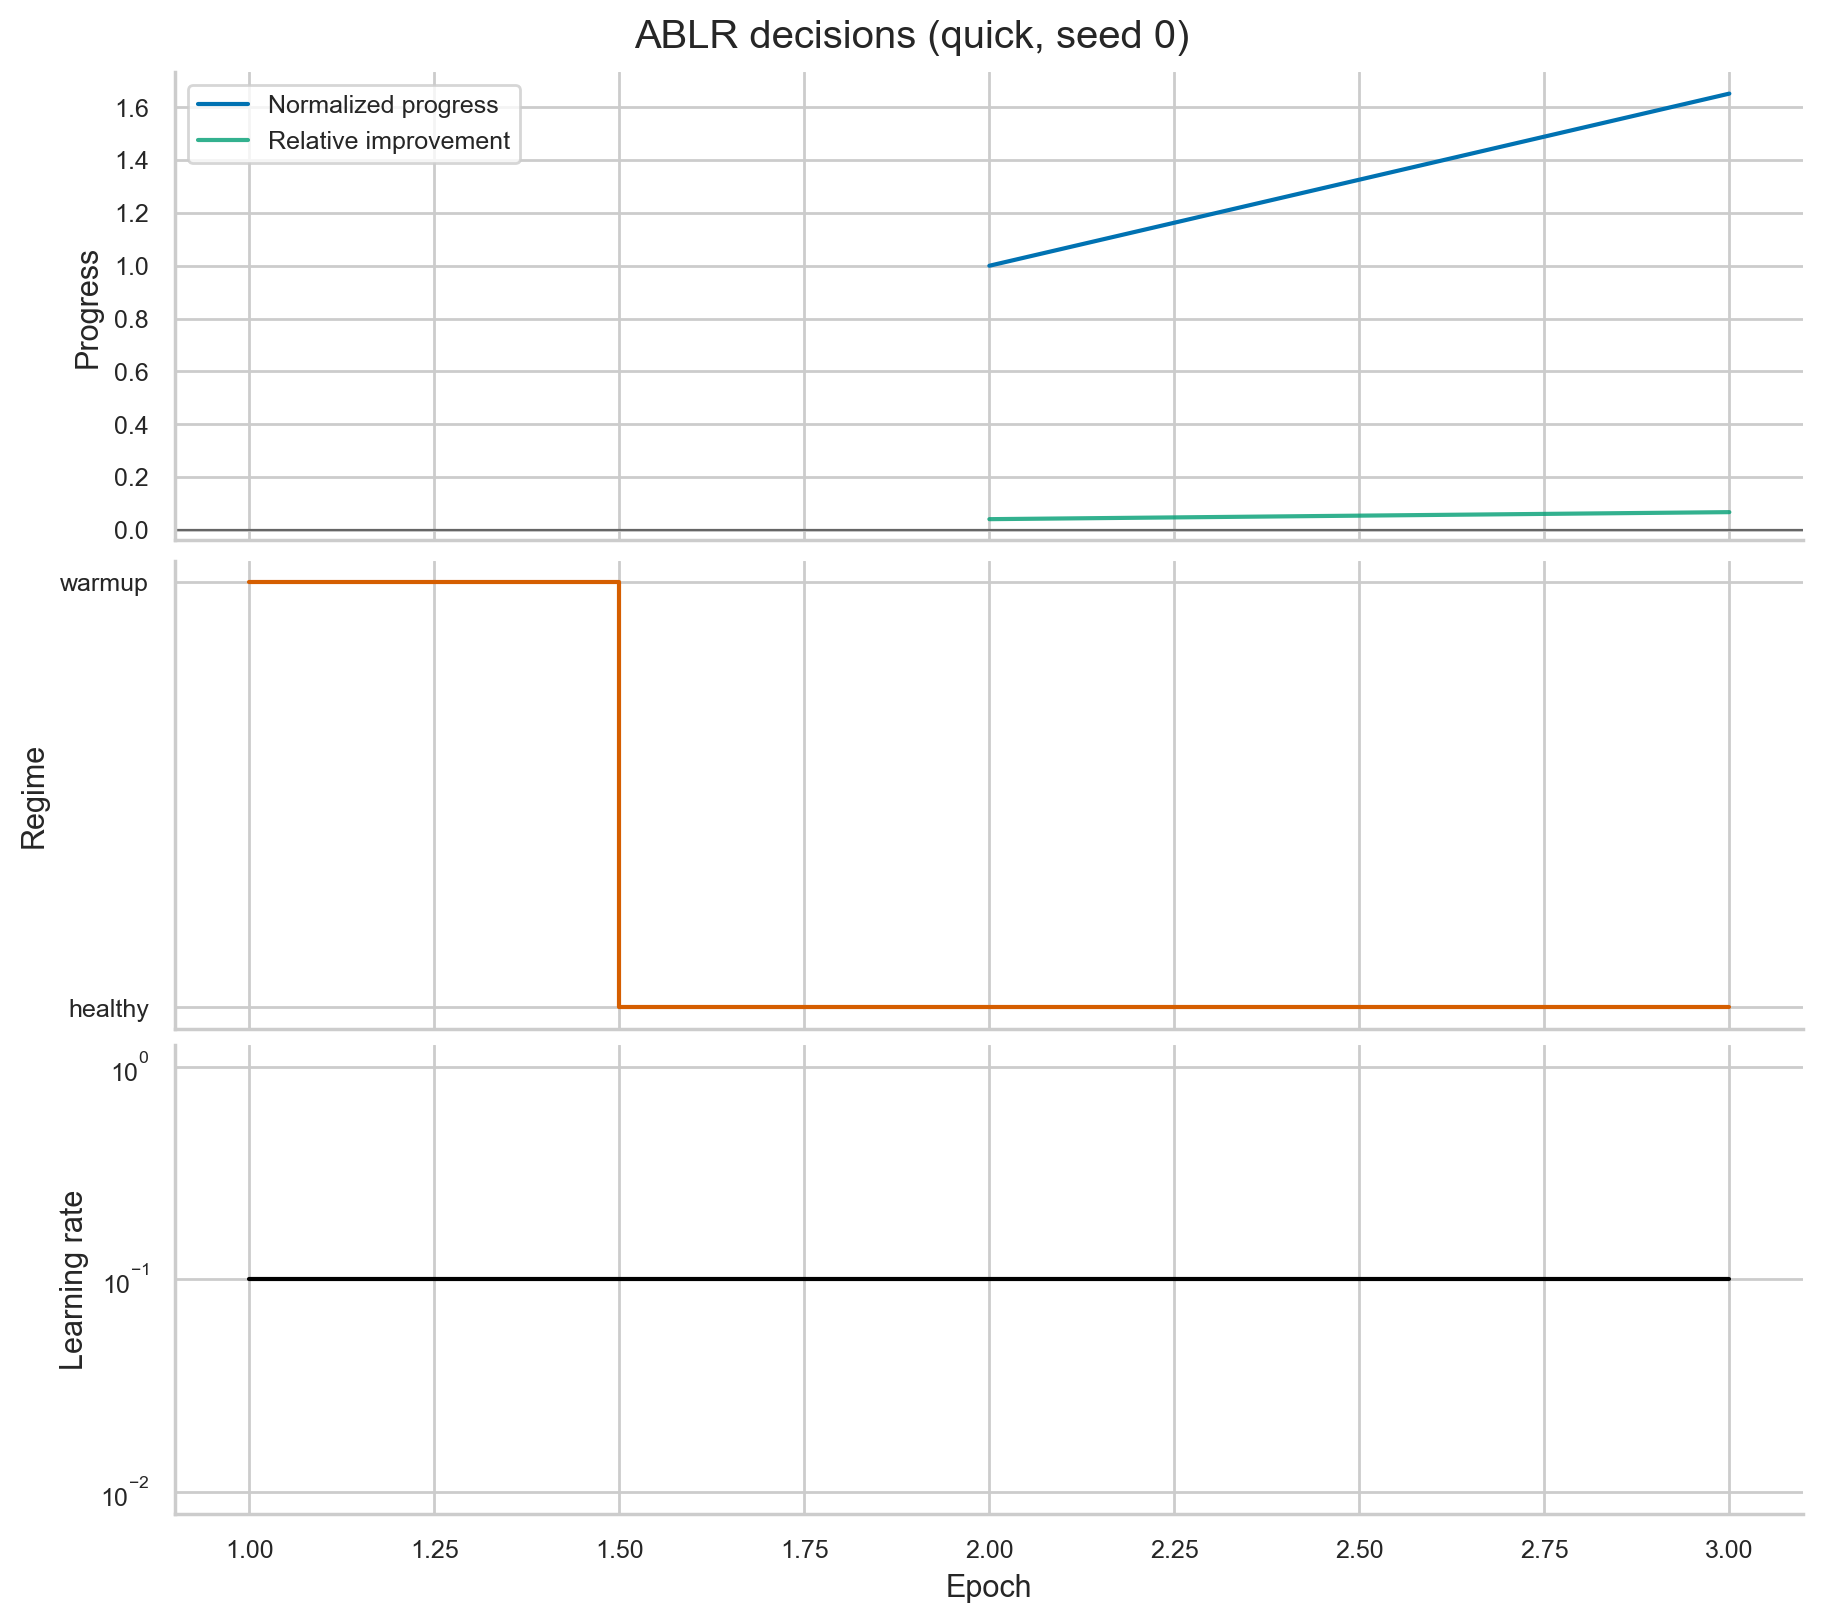

Source data for this figure (header and first rows):
epoch, lr, val_loss, val_accuracy, ema_loss, ema_accuracy, velocity, reference_velocity, normalized_progress, regime, action, reason, lr_changed, healthy_count, slow_count, stagnant_count, epochs_since_lr_change, recoveries_since_reduction
1, 0.1, 1.528, 0.4338, 1.528, 0.4338, , , , warmup, hold, warmup, False, 0, 0, 0, 0, 0
2, 0.1, 1.216, 0.5688, 1.466, 0.4608, 0.04079, 0.04079, 1.0, healthy, hold, healthy_progress, False, 1, 0, 0, 0, 0
3, 0.1, 0.9719, 0.6516, 1.367, 0.499, 0.06738, 0.04345, 1.652, healthy, hold, healthy_progress, False, 2, 0, 0, 0, 0
